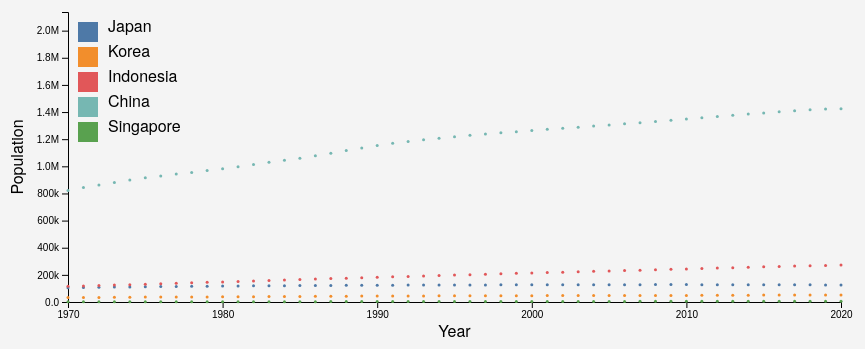
D3 v5 page, settled after 360 driven frames (6 s of simulated time); the page loaded 1 data file(s).


        // Initial chart creation
        createScatterplot();

        // Handle window resize to update chart dimensions
        window.addEventListener("resize", function () {
            createScatterplot();
        });
    
// ── js/scatterplot.js
function createScatterplot() {
    var marginBubble = { top: 20, right: 20, bottom: 40, left: 60 };
    var widthBubble = document.getElementById("scatterplot").offsetWidth - marginBubble.left - marginBubble.right;
    var heightBubble = 350 - marginBubble.top - marginBubble.bottom;

    var svgBubble = d3.select("#scatterplot")
        .html("") // Clear the existing chart
        .append("svg")
        .attr("width", widthBubble + marginBubble.left + marginBubble.right)
        .attr("height", heightBubble + marginBubble.top + marginBubble.bottom)
        .append("g")
        .attr("transform", "translate(" + marginBubble.left + "," + marginBubble.top + ")");

    // Load data from JSON file
    d3.json("data/population.json").then(function(populationData) {
        // Add padding to the X-axis scale
        var xScaleBubble = d3.scaleLinear()
            .domain([1970, 2020]) // Set the year range with padding
            .range([0, widthBubble]);

        var yScaleBubble = d3.scaleLinear()
            .domain([0, d3.max(populationData, function (d) { return d.Population; }) * 1.5])
            .range([heightBubble, 0]);

        // Define the tick values for the X-axis
        var xAxisTicks = [1970, 1980, 1990, 2000, 2010, 2020];

        // Add X and Y axes
        svgBubble.append("g")
            .attr("class", "x-axis")
            .attr("transform", "translate(0," + heightBubble + ")")
            .call(d3.axisBottom(xScaleBubble).tickValues(xAxisTicks).tickFormat(d3.format("d"))); // Format X-axis as years

        svgBubble.append("g")
            .attr("class", "y-axis")
            .call(d3.axisLeft(yScaleBubble).tickFormat(d3.format(".2s")));

        var circles = svgBubble.selectAll("circle")
            .data(populationData)
            .enter()
            .append("circle");

        // Extract unique country names from populationData
        const countries = Array.from(new Set(populationData.map(d => d.Country)));

        // Create D3 color scale
        const colorScale = d3.scaleOrdinal()
            .domain(countries)
            .range(d3.schemeTableau10);

        circles.attr("cx", function (d) { return xScaleBubble(d.Year); })
            .attr("cy", function (d) { return yScaleBubble(d.Population); })
            .attr("r", 1.5) // Adjust the radius as needed
            .style("fill", d => colorScale(d.Country)); // Circle color based on data

        // Add X-axis title
        svgBubble.append("text")
            .attr("class", "x-axis-title")
            .attr("x", widthBubble / 2)
            .attr("y", heightBubble + marginBubble.bottom - 5) // Adjust the y-position
            .style("text-anchor", "middle")
            .text("Year");

        // Add Y-axis title with padding
        svgBubble.append("text")
            .attr("class", "y-axis-title")
            .attr("x", -heightBubble / 2)
            .attr("y", -marginBubble.left + 15) // Adjust the y-position for padding
            .attr("transform", "rotate(-90)")
            .style("text-anchor", "middle")
            .text("Population");

        // Add legend using D3 color scale
        const legend = svgBubble.append("g")
            .attr("class", "legend")
            .attr("transform", `translate(10, 10)`); // Adjust the translation values

        const legendItems = legend.selectAll(".legend-item")
            .data(countries)
            .enter()
            .append("g")
            .attr("class", "legend-item")
            .attr("transform", (d, i) => `translate(0, ${i * 25})`); // Adjust the spacing between legend items

        legendItems.append("rect")
            .attr("width", 20)
            .attr("height", 20)
            .attr("fill", d => colorScale(d)); // Use the color scale for legend items

        legendItems.append("text")
            .attr("x", 30)
            .attr("y", 10)
            .text(d => d);
    }).catch(function(error) {
        // Handle errors if the JSON file fails to load
        console.error("Error loading the data: " + error);
    });
}


### data: data/population.json
[
 {
  "Year": 2020,
  "Country": "Japan",
  "Population": 125245.0
 },
 {
  "Year": 2019,
  "Country": "Japan",
  "Population": 125792.0
 },
 {
  "Year": 2018,
  "Country": "Japan",
  "Population": 126256.0
 },
 {
  "Year": 2017,
  "Country": "Japan",
  "Population": 126662.0
 },
 {
  "Year": 2016,
  "Country": "Japan",
  "Population": 126994.0
 },
 {
  "Year": 2015,
  "Country": "Japan",
  "Population": 127251.0
 },
 {
  "Year": 2014,
  "Country": "Japan",
  "Population": 127477.0
 },
 {
  "Year": 2013,
  "Country": "Japan",
  "Population": 127679.0
 },
 "... 247 more items"
]